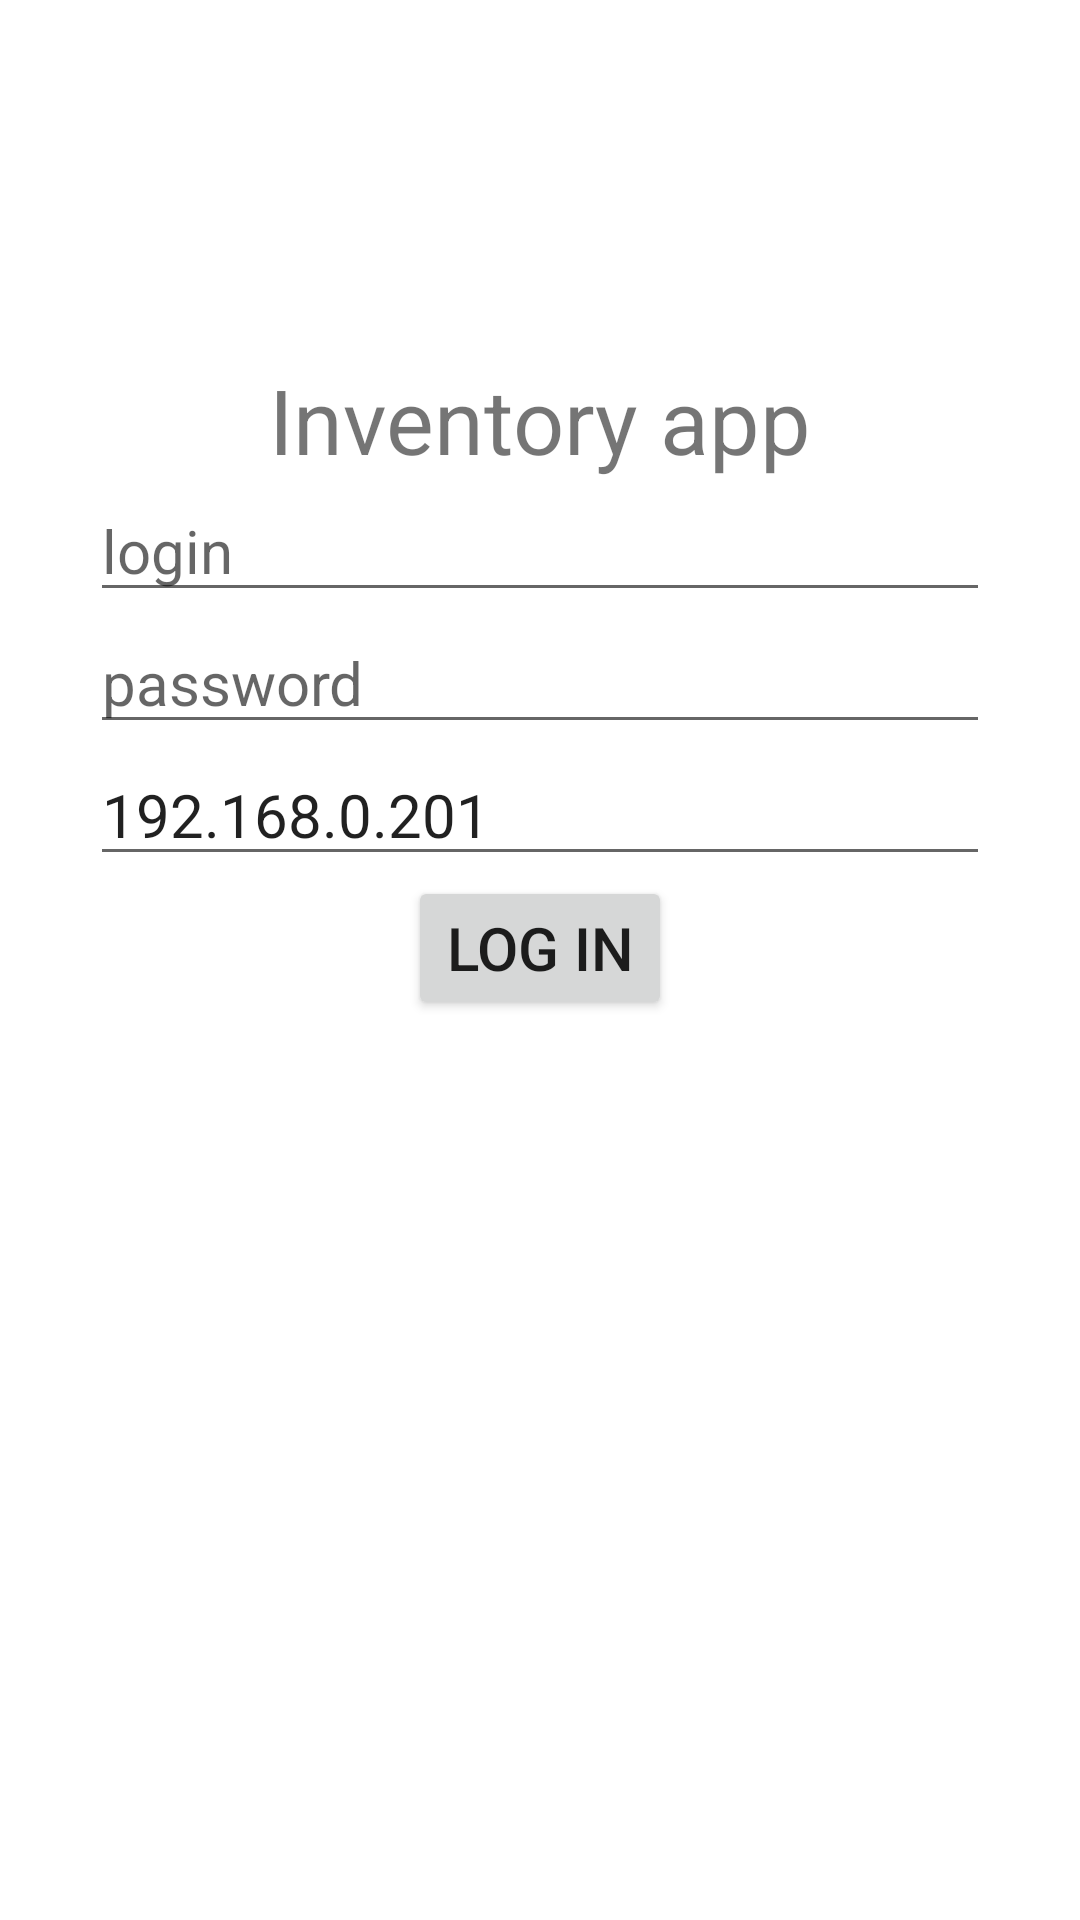

Reconstruct the res/layout file that produces this screen, plus the resources it refers to.
<!-- AndroidManifest.xml: application theme Theme.Inventoryapp -->
<!-- res/layout/activity_main.xml -->
<?xml version="1.0" encoding="utf-8"?>
<androidx.constraintlayout.widget.ConstraintLayout xmlns:android="http://schemas.android.com/apk/res/android"
    xmlns:app="http://schemas.android.com/apk/res-auto"
    xmlns:tools="http://schemas.android.com/tools"
    android:layout_width="match_parent"
    android:layout_height="match_parent"
    tools:context=".MainActivity">

    <androidx.constraintlayout.widget.Guideline
        android:id="@+id/horGuideline1"
        android:layout_width="wrap_content"
        android:layout_height="wrap_content"
        android:orientation="horizontal"
        app:layout_constraintGuide_percent="0.25" />

    <TextView
        android:id="@+id/textView"
        android:layout_width="wrap_content"
        android:layout_height="wrap_content"
        android:text="@string/inventory_app"
        android:textSize="30sp"
        app:layout_constraintBottom_toTopOf="@+id/horGuideline1"
        app:layout_constraintLeft_toLeftOf="parent"
        app:layout_constraintRight_toRightOf="parent" />

    <EditText
        android:id="@+id/login"
        android:layout_width="300dp"
        android:layout_height="wrap_content"
        android:autofillHints="@string/login_hint"
        android:hint="@string/default_login"
        android:inputType="text"
        android:textSize="20sp"
        app:layout_constraintLeft_toLeftOf="parent"
        app:layout_constraintRight_toRightOf="parent"
        app:layout_constraintTop_toTopOf="@+id/horGuideline1" />

    <EditText
        android:id="@+id/password"
        android:layout_width="300dp"
        android:layout_height="wrap_content"
        android:autofillHints="@string/password_hint"
        android:hint="@string/default_password"
        android:inputType="textPassword"
        android:textSize="20sp"
        app:layout_constraintLeft_toLeftOf="parent"
        app:layout_constraintRight_toRightOf="parent"
        app:layout_constraintTop_toBottomOf="@+id/login" />

    <EditText
        android:id="@+id/ip"
        android:layout_width="300dp"
        android:layout_height="wrap_content"
        android:autofillHints="@string/ip_hint"
        android:text="@string/default_ip"
        android:textSize="20sp"
        app:layout_constraintLeft_toLeftOf="parent"
        app:layout_constraintRight_toRightOf="parent"
        app:layout_constraintTop_toBottomOf="@+id/password" />


    <Button
        android:id="@+id/loginButton"
        android:layout_width="wrap_content"
        android:layout_height="wrap_content"
        android:text="@string/login_button"
        android:textSize="20sp"
        app:layout_constraintLeft_toLeftOf="parent"
        app:layout_constraintRight_toRightOf="parent"
        app:layout_constraintTop_toBottomOf="@+id/ip" />

    <TextView
        android:id="@+id/loginError"
        android:layout_width="wrap_content"
        android:layout_height="wrap_content"
        android:text="@string/login_error"
        android:textColor="#FF0000"
        android:textSize="15sp"
        android:visibility="invisible"
        app:layout_constraintLeft_toLeftOf="parent"
        app:layout_constraintRight_toRightOf="parent"
        app:layout_constraintTop_toBottomOf="@+id/loginButton" />

</androidx.constraintlayout.widget.ConstraintLayout>
<!-- resources referenced by this layout -->
<resources>
  <string name="default_ip">192.168.0.201</string>
  <string name="default_login">login</string>
  <string name="default_password">password</string>
  <string name="inventory_app">Inventory app</string>
  <string name="ip_hint">Enter server IP</string>
  <string name="login_button">Log in</string>
  <string name="login_error">Wrong login or password</string>
  <string name="login_hint">Enter login</string>
  <string name="password_hint">Enter password</string>
  <style name="Theme.Inventoryapp" parent="Theme.MaterialComponents.DayNight.NoActionBar">
          
          <item name="colorPrimary">@color/purple_500</item>
          <item name="colorPrimaryVariant">@color/purple_700</item>
          <item name="colorOnPrimary">@color/white</item>
          
          <item name="colorSecondary">@color/teal_200</item>
          <item name="colorSecondaryVariant">@color/teal_700</item>
          <item name="colorOnSecondary">@color/black</item>
          
          <item name="android:statusBarColor">?attr/colorPrimaryVariant</item>
          
      </style>
  <!-- not gathered from this repository: default colours our renderer supplied (Android Studio template values) -->
  <color name="purple_500">#FF6200EE</color>
  <color name="purple_700">#FF3700B3</color>
  <color name="teal_200">#FF03DAC5</color>
  <color name="teal_700">#FF018786</color>
  <color name="black">#FF000000</color>
  <color name="white">#FFFFFFFF</color>
</resources>
